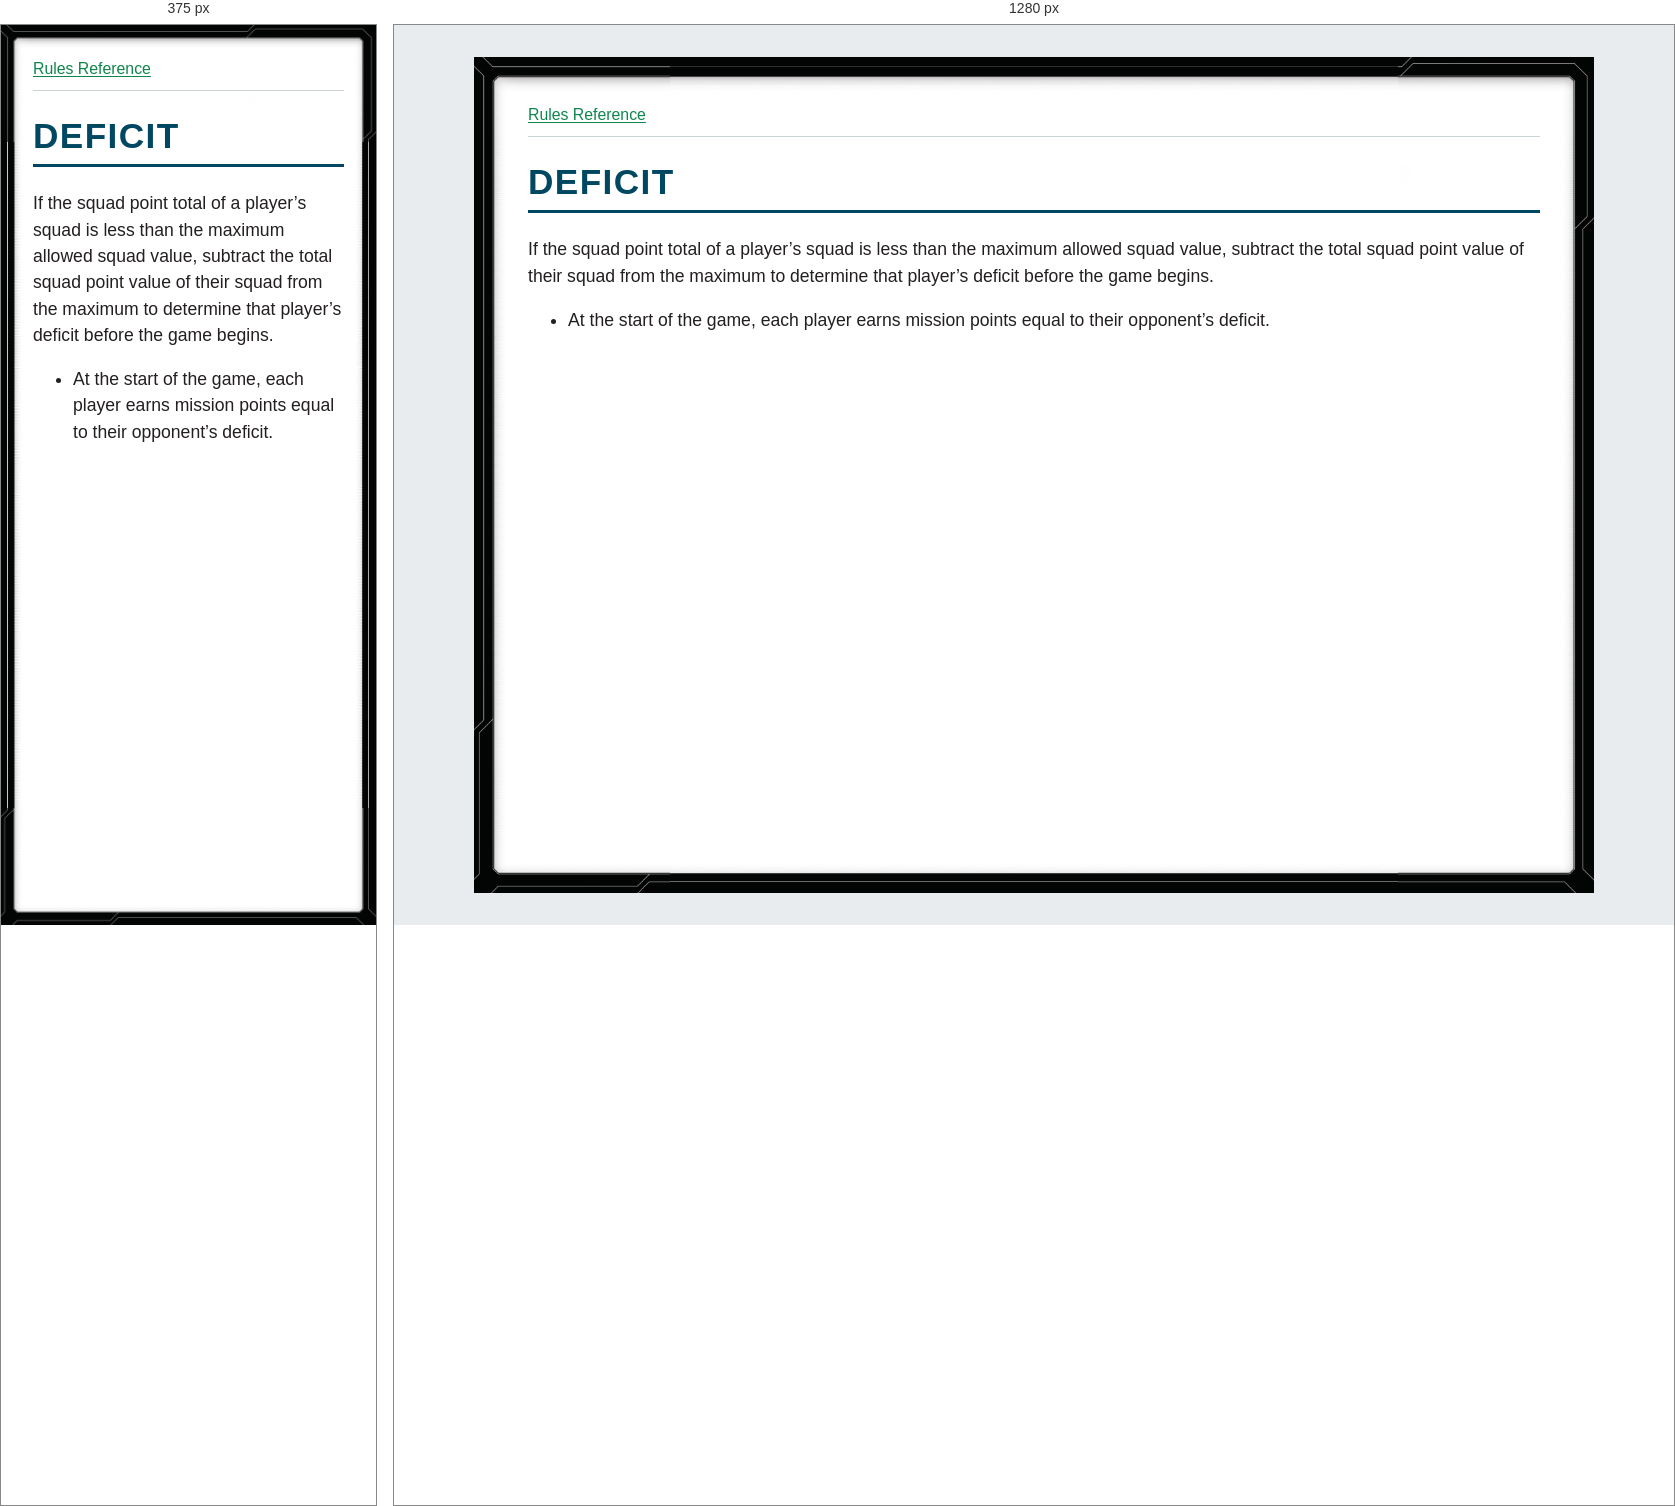
Rendered at 375 px and 1280 px, left to right.

<!-- file: glossary-deficit.html -->
<!doctype html>
<html lang="en">
<head>
<meta charset="utf-8">
<meta name="viewport" content="width=device-width, initial-scale=1">
<title>DEFICIT</title>
<link rel="stylesheet" href="../style.css">
</head>
<body>
<nav aria-label="Rules navigation"><a href="../index.html">Rules Reference</a></nav>
<main><h1><strong>DEFICIT</strong></h1>
<p>If the squad point total of a player’s squad is less than the maximum allowed squad value, subtract the total squad point value of their squad from the maximum to determine that player’s deficit before the game begins.</p>
<ul>
<li>At the start of the game, each player earns mission points equal to their opponent’s deficit.</li>
</ul></main>
</body>
</html>


/* @media block from style.css */
@media (max-width: 40rem) {
  body { --frame-width: 20px; margin: 0; min-height: 100vh; padding: .75rem; }
}